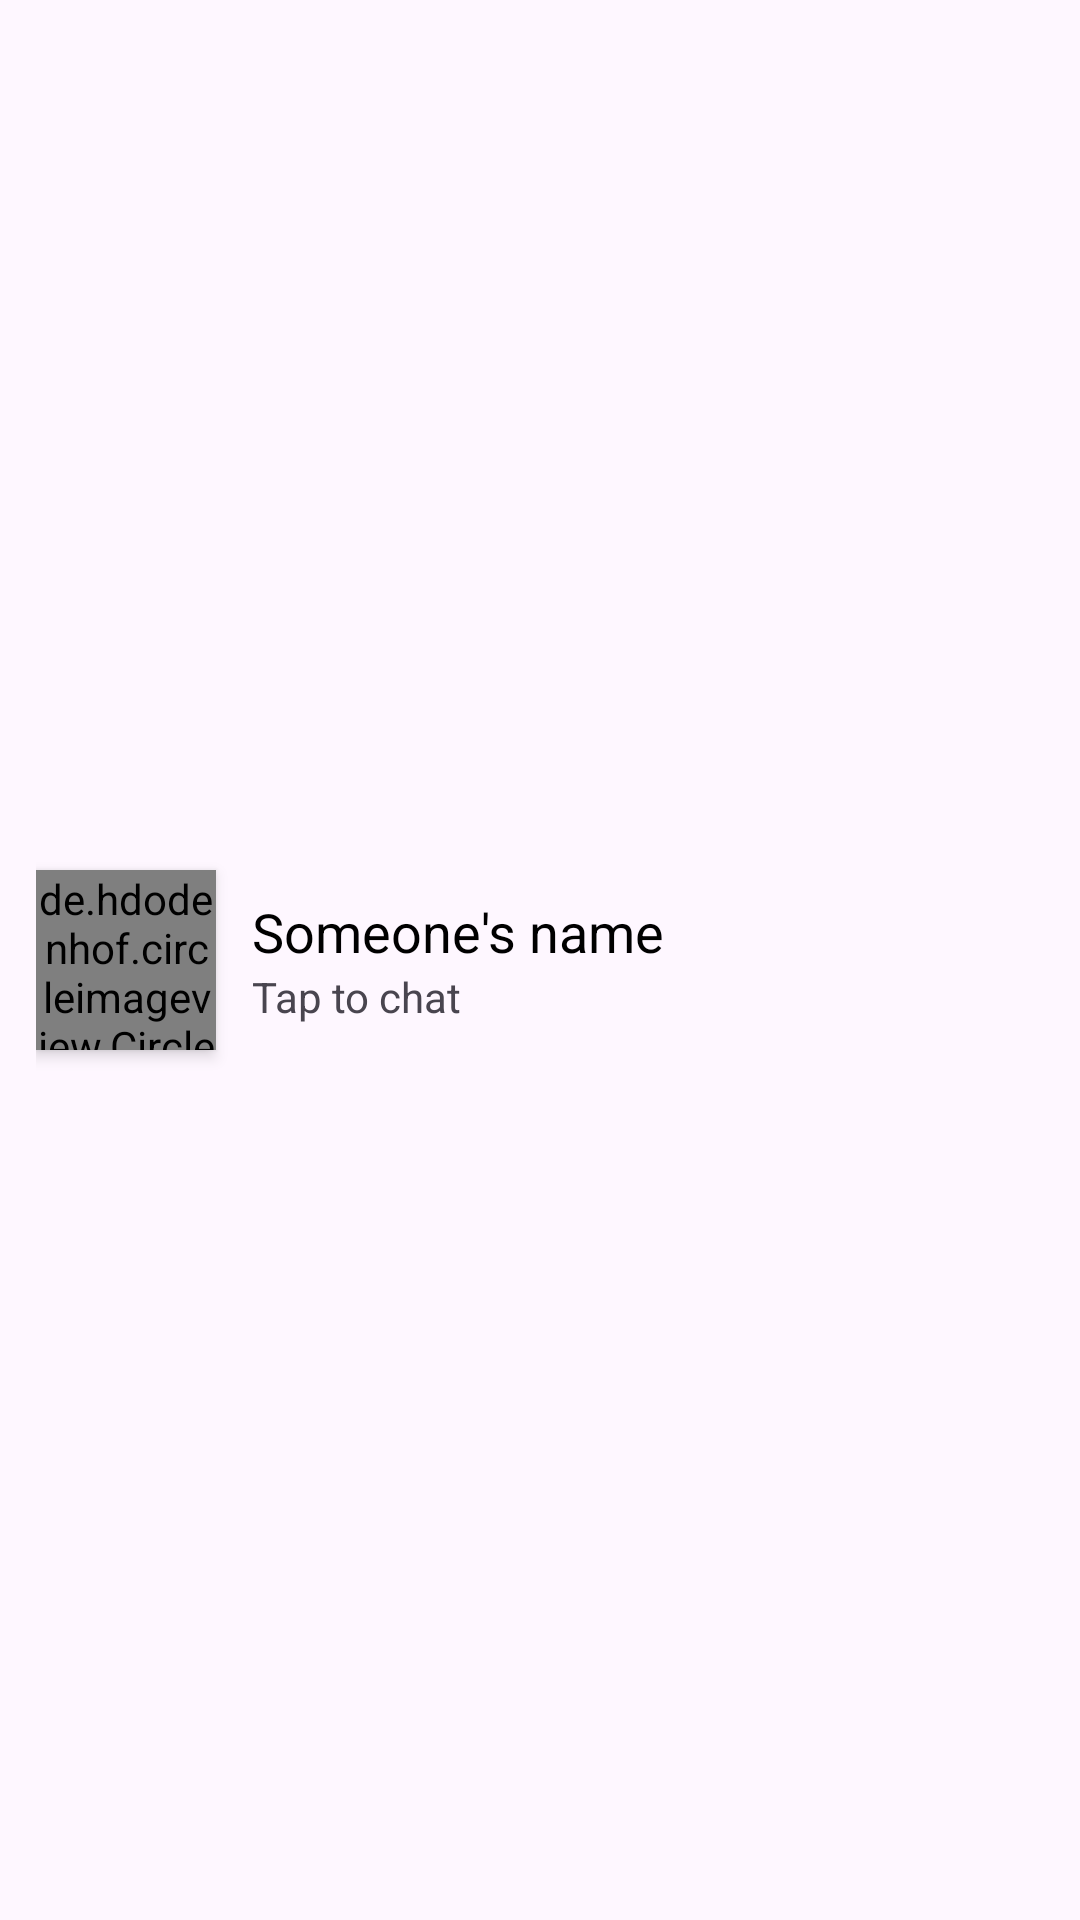

Produce the Android XML layout that renders to this screen, including the resource entries it uses.
<!-- AndroidManifest.xml: application theme Theme.TalkTogether -->
<!-- res/layout/chat_user_item.xml -->
<?xml version="1.0" encoding="utf-8"?>
<RelativeLayout xmlns:android="http://schemas.android.com/apk/res/android"
    android:layout_width="match_parent"
    android:layout_height="wrap_content"
    android:layout_margin="4dp"
    android:padding="12dp">

    <de.hdodenhof.circleimageview.CircleImageView
        android:id="@+id/userImage"
        android:layout_width="60dp"
        android:layout_height="60dp"
        android:layout_alignParentStart="true"
        android:layout_centerVertical="true"
        android:elevation="3dp"
        android:src="@drawable/chatlogo" />

    <LinearLayout
        android:id="@+id/linearLayout"
        android:layout_width="wrap_content"
        android:layout_height="wrap_content"
        android:layout_alignParentEnd="true"
        android:layout_centerVertical="true"
        android:layout_marginStart="12dp"
        android:layout_toEndOf="@id/userImage"
        android:orientation="vertical">

        <TextView
            android:id="@+id/userName"
            android:textSize="18sp"
            android:textColor="@color/black"
            android:layout_width="wrap_content"
            android:layout_height="wrap_content"
            android:text="Someone's name" />

        <TextView
            android:id="@+id/recentMsg"
            android:layout_width="wrap_content"
            android:layout_height="wrap_content"
            android:text="Tap to chat" />


    </LinearLayout>

</RelativeLayout>
<!-- resources referenced by this layout -->
<resources>
  <color name="black">#FF000000</color>
  <!-- drawable chatlogo: jpg bitmap (drawable, 52108 bytes) -->
  <style name="Theme.TalkTogether" parent="Base.Theme.TalkTogether" />
  <style name="Base.Theme.TalkTogether" parent="Theme.Material3.DayNight.NoActionBar">
          
          <item name="colorPrimary">@color/colorPrimary</item>
          <item name="colorPrimaryVariant">@color/colorPrimaryDark</item>
          <item name="colorOnPrimary">@color/white</item>
  
          <item name="colorSecondary">@color/colorPrimary</item>
          <item name="colorSecondaryVariant">@color/colorPrimaryDark</item>
          <item name="colorOnSecondary">@color/black</item>
  
      </style>
  <color name="colorPrimary">#9f3846</color>
  <color name="colorPrimaryDark">#822832</color>
  <color name="white">#FFFFFFFF</color>
</resources>
